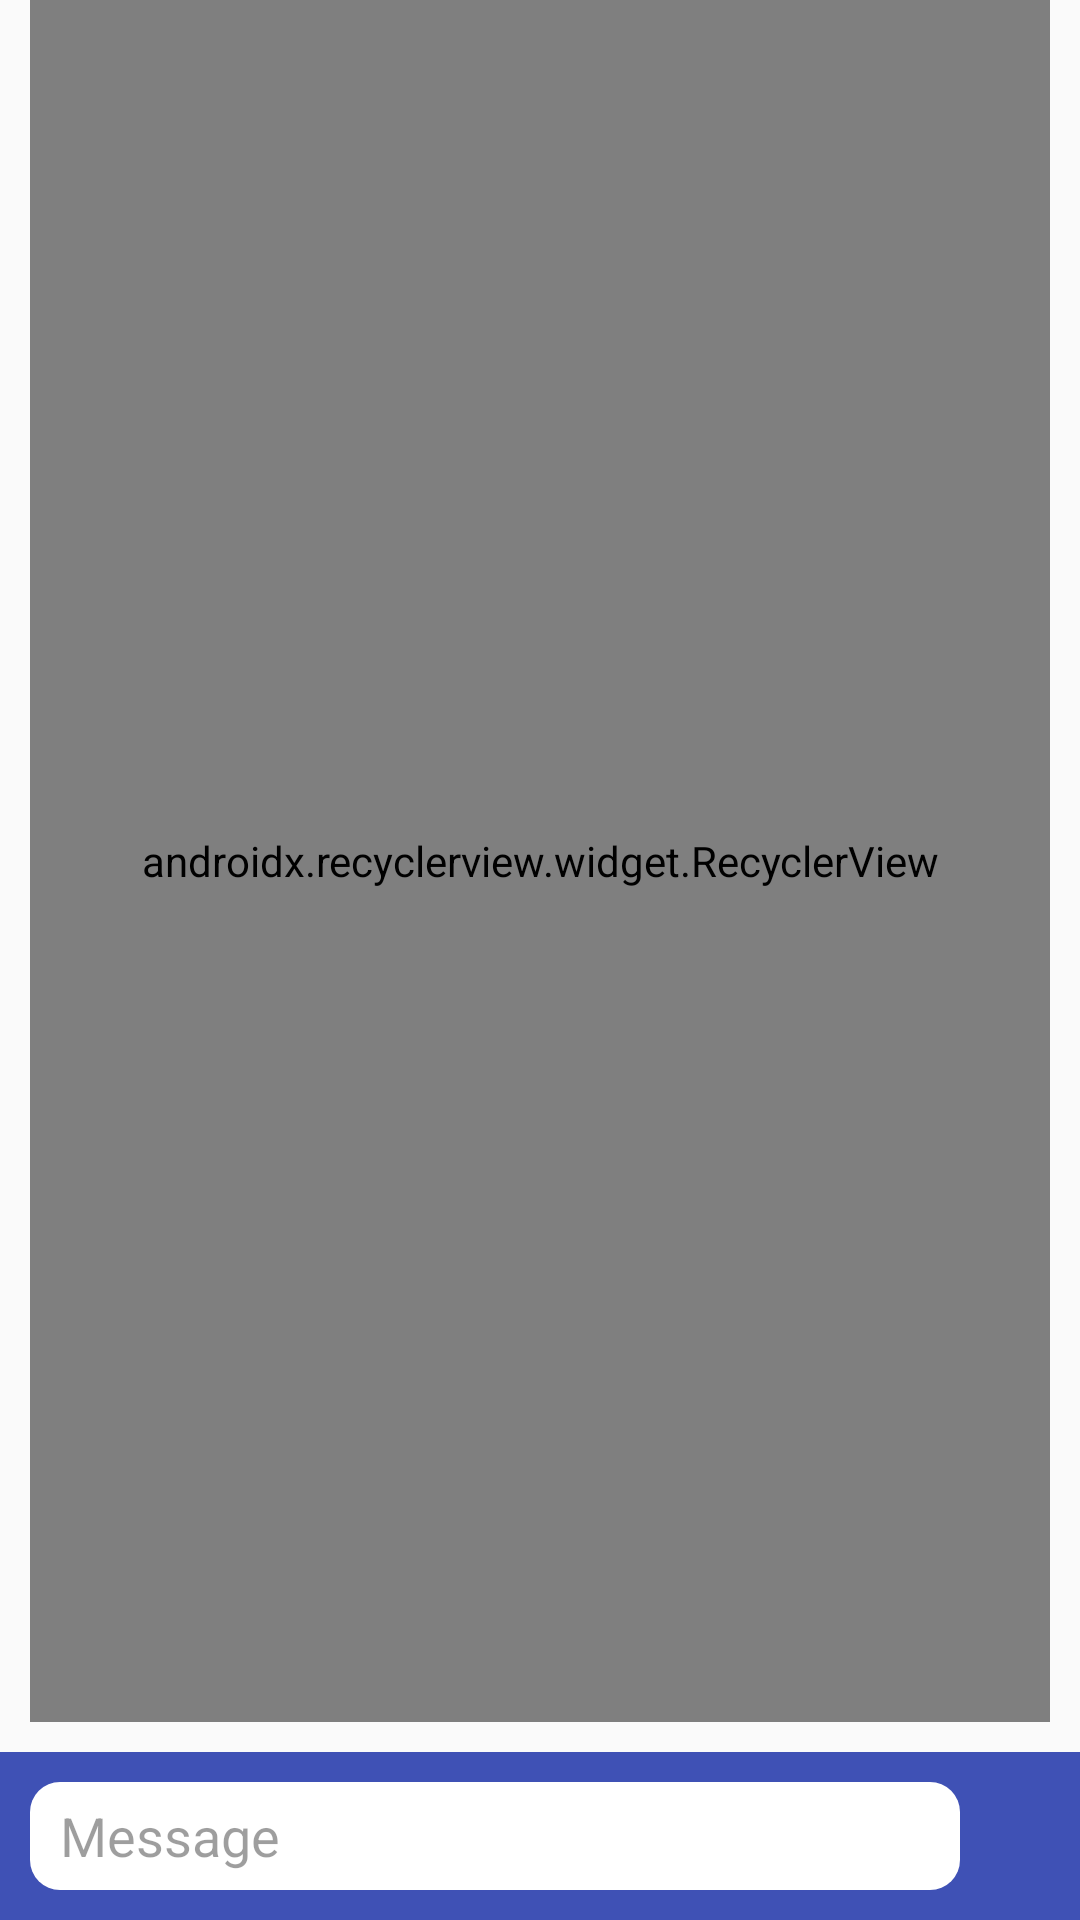

Reconstruct the res/layout file that produces this screen, plus the resources it refers to.
<!-- AndroidManifest.xml: application theme AppTheme -->
<!-- res/layout/fragment_chat.xml -->
<?xml version="1.0" encoding="utf-8"?>
<android.support.constraint.ConstraintLayout xmlns:android="http://schemas.android.com/apk/res/android"
    xmlns:app="http://schemas.android.com/apk/res-auto"
    xmlns:tools="http://schemas.android.com/tools"
    android:layout_width="match_parent"
    android:layout_height="match_parent"
    android:orientation="vertical">

    <include
        layout="@layout/component_empty"
        android:id="@+id/empty"
        android:layout_width="0dp"
        android:layout_height="0dp"
        android:visibility="gone"
        app:layout_constraintTop_toTopOf="parent"
        app:layout_constraintBottom_toBottomOf="parent"
        app:layout_constraintStart_toStartOf="parent"
        app:layout_constraintEnd_toEndOf="parent"
        tools:visibility="visible" />

    <android.support.v7.widget.RecyclerView
        android:id="@+id/recycler"
        android:layout_width="0dp"
        android:layout_height="0dp"
        android:layout_marginStart="@dimen/margin"
        android:layout_marginEnd="@dimen/margin"
        android:layout_marginBottom="@dimen/margin"
        android:requiresFadingEdge="vertical"
        app:layoutManager="android.support.v7.widget.LinearLayoutManager"
        app:layout_constraintTop_toTopOf="parent"
        app:layout_constraintBottom_toTopOf="@id/messagePanel"
        app:layout_constraintStart_toStartOf="parent"
        app:layout_constraintEnd_toEndOf="parent" />

    <LinearLayout
        android:id="@+id/messagePanel"
        android:layout_width="match_parent"
        android:layout_height="wrap_content"
        android:orientation="horizontal"
        android:gravity="center_vertical"
        android:background="?colorPrimary"
        app:layout_constrainedHeight="true"
        app:layout_constraintHeight_min="?actionBarSize"
        app:layout_constraintTop_toBottomOf="@id/recycler"
        app:layout_constraintBottom_toBottomOf="parent"
        app:layout_constraintStart_toStartOf="parent"
        app:layout_constraintEnd_toEndOf="parent">

        <LinearLayout
            android:theme="@style/ThemeOverlay.AppCompat.Light"
            android:layout_width="0dp"
            android:layout_height="match_parent"
            android:layout_weight="1"
            android:layout_marginStart="@dimen/margin"
            android:layout_marginTop="@dimen/margin"
            android:layout_marginBottom="@dimen/margin"
            android:orientation="horizontal"
            android:background="@drawable/rect_round_white">

            <EditText
                android:id="@+id/messageBox"
                android:layout_width="0dp"
                android:layout_height="match_parent"
                android:layout_marginEnd="@dimen/margin"
                android:layout_marginStart="@dimen/margin"
                android:layout_weight="1"
                android:background="@null"
                android:hint="@string/label_message"
                android:imeOptions="actionSend"
                android:inputType="text" />

            <android.support.design.widget.FloatingActionButton
                style="@style/Widget.FloatingActionButton.Transparent"
                android:id="@+id/sendNudge"
                android:layout_width="wrap_content"
                android:layout_height="wrap_content"
                android:src="@drawable/ic_nudge"
                android:tint="?android:textColorSecondaryInverse"
                android:visibility="gone"
                tools:visibility="visible" />

            <android.support.design.widget.FloatingActionButton
                style="@style/Widget.FloatingActionButton.Transparent"
                android:id="@+id/sendPhoto"
                android:layout_width="wrap_content"
                android:layout_height="wrap_content"
                android:src="@drawable/ic_photo"
                android:tint="?android:textColorSecondaryInverse" />

        </LinearLayout>

        <android.support.design.widget.FloatingActionButton
            style="@style/Widget.FloatingActionButton.Transparent"
            android:id="@+id/sendMessage"
            android:layout_width="wrap_content"
            android:layout_height="wrap_content"
            android:src="@drawable/ic_send"
            android:tint="@android:color/white" />

    </LinearLayout>

</android.support.constraint.ConstraintLayout>
<!-- res/layout/component_empty.xml (included above) -->
<?xml version="1.0" encoding="utf-8"?>
<android.support.constraint.ConstraintLayout xmlns:android="http://schemas.android.com/apk/res/android"
    android:layout_width="match_parent"
    android:layout_height="match_parent"
    xmlns:app="http://schemas.android.com/apk/res-auto"
    android:orientation="vertical"
    android:gravity="center">

    <TextView
        android:id="@+id/text"
        android:layout_width="wrap_content"
        android:layout_height="wrap_content"
        android:text="@string/msg_no_items"
        android:textAppearance="?android:textAppearanceMedium"
        android:textStyle="bold"
        android:gravity="center_horizontal"
        app:layout_constraintTop_toTopOf="parent"
        app:layout_constraintBottom_toTopOf="@+id/image"
        app:layout_constraintStart_toStartOf="parent"
        app:layout_constraintEnd_toEndOf="parent"
        app:layout_constraintVertical_chainStyle="packed" />

    <ImageView
        android:id="@+id/image"
        android:layout_width="0dp"
        android:layout_height="0dp"
        android:layout_marginTop="40dp"
        android:src="@drawable/ic_bottle"
        android:scaleType="centerInside"
        android:alpha=".4"
        app:layout_constraintTop_toBottomOf="@id/text"
        app:layout_constraintBottom_toBottomOf="parent"
        app:layout_constraintStart_toStartOf="parent"
        app:layout_constraintEnd_toEndOf="parent"
        app:layout_constraintWidth_percent=".7"
        app:layout_constraintDimensionRatio="512:302" />

</android.support.constraint.ConstraintLayout>
<!-- resources referenced by this layout -->
<resources>
  <dimen name="margin">10dp</dimen>
  <!-- drawable ic_bottle: vector/xml drawable (drawable, 2469 chars, omitted) -->
  <!-- drawable ic_nudge: vector/xml drawable (drawable, 3000 chars, omitted) -->
  <!-- drawable rect_round_white (drawable) -->
  <?xml version="1.0" encoding="utf-8"?>
  <shape xmlns:android="http://schemas.android.com/apk/res/android"
      android:shape="rectangle">
  
      <solid android:color="@android:color/white" />
  
      <corners android:radius="@dimen/margin" />
  
  </shape>
  <string name="label_message">Message</string>
  <string name="msg_no_items">There is nothing here… yet</string>
  <style name="Widget.FloatingActionButton.Transparent" parent="Widget.Design.FloatingActionButton">
          <item name="backgroundTint">@android:color/transparent</item>
          <item name="fabSize">mini</item>
          <item name="elevation">0dp</item>
          <item name="borderWidth">0dp</item>
      </style>
  <style name="AppTheme" parent="Theme.AppCompat.Light.NoActionBar">
          <item name="colorPrimary">@color/colorPrimary</item>
          <item name="colorPrimaryDark">@color/colorPrimaryDark</item>
          <item name="colorAccent">@color/colorAccent</item>
  
          <item name="cardViewStyle">@style/AppTheme.CardView</item>
          <item name="buttonStyle">@style/Widget.AppCompat.Button.Colored</item>
          <item name="android:buttonStyleToggle">?buttonStyle</item>
      </style>
  <color name="colorPrimary">#3F51B5</color>
  <color name="colorPrimaryDark">#303F9F</color>
  <color name="colorAccent">#08F</color>
  <style name="AppTheme.CardView" parent="CardView.Light">
          <item name="cardCornerRadius">@dimen/margin</item>
          <item name="cardUseCompatPadding">true</item>
          <item name="contentPadding">@dimen/margin</item>
          <item name="elevation">@dimen/margin</item>
      </style>
</resources>
